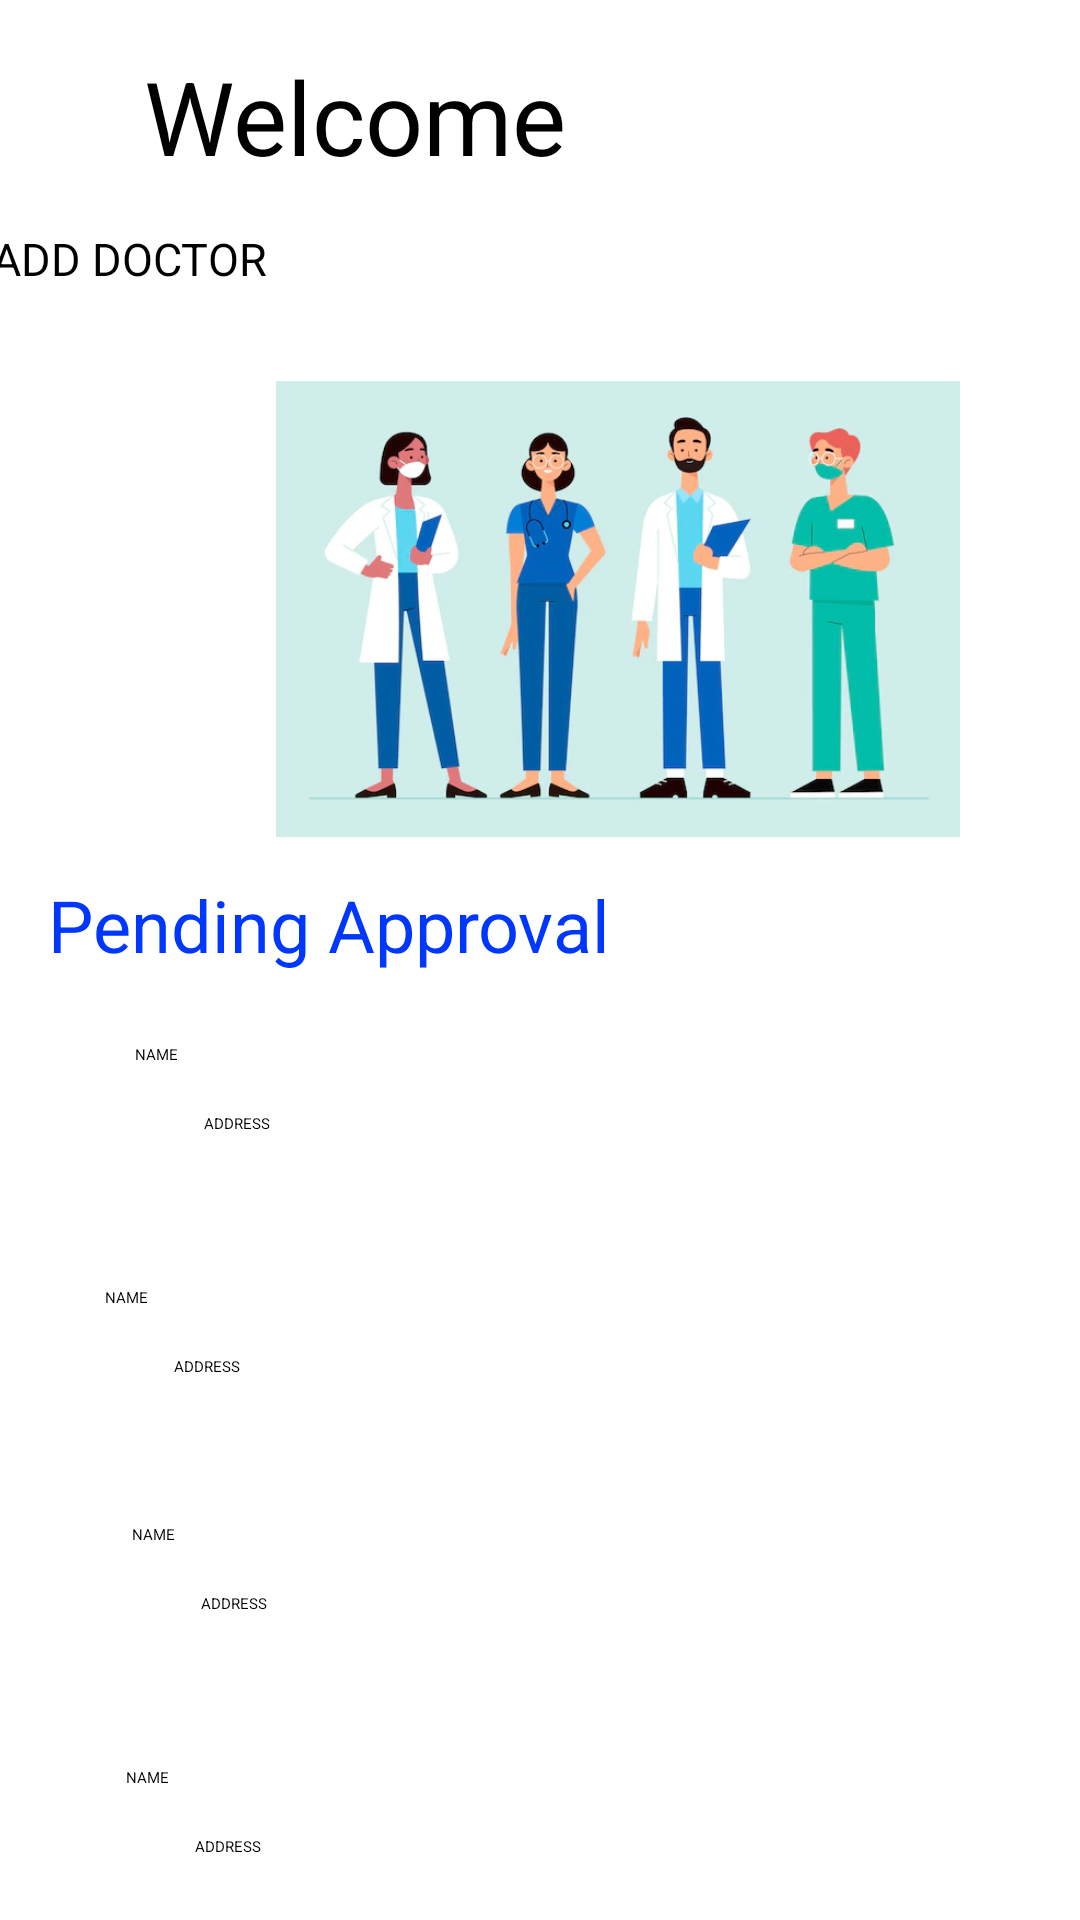

This screen was rendered from an Android layout file. Write that file and the resources it references.
<!-- AndroidManifest.xml: application theme Theme.Blood -->
<!-- res/layout/activity_admin_add_pharmacy_breif.xml -->
<?xml version="1.0" encoding="utf-8"?>
<androidx.constraintlayout.widget.ConstraintLayout xmlns:android="http://schemas.android.com/apk/res/android"
    xmlns:app="http://schemas.android.com/apk/res-auto"
    xmlns:tools="http://schemas.android.com/tools"
    android:layout_width="match_parent"
    android:layout_height="match_parent"
    tools:context="@string/pharmacy_name">

    <TextView
        android:id="@+id/welcome_txt3"
        android:layout_width="297dp"
        android:layout_height="47dp"
        android:layout_marginStart="48dp"
        android:layout_marginTop="16dp"
        android:text="@string/Welcome_banner"
        android:textSize="34sp"
        app:layout_constraintStart_toStartOf="parent"
        app:layout_constraintTop_toTopOf="parent" />

    <Button
        android:id="@+id/addPharmacy_null"
        android:layout_width="359dp"
        android:layout_height="43dp"
        android:layout_marginTop="13dp"
        android:layout_marginEnd="4dp"
        android:clickable="false"
        android:longClickable="false"
        android:text="@string/add_doc"
        android:textSize="15sp"
        app:cornerRadius="40dp"
        app:layout_constraintEnd_toEndOf="parent"
        app:layout_constraintTop_toBottomOf="@+id/welcome_txt3" />

    <ImageView
        android:id="@+id/pharmacy_img"
        android:layout_width="412dp"
        android:layout_height="152dp"
        android:layout_marginTop="8dp"
        android:contentDescription="@string/pharmacy_image"
        app:layout_constraintStart_toStartOf="parent"
        app:layout_constraintTop_toBottomOf="@+id/addPharmacy_null"
        app:srcCompat="@drawable/pharmacy"
        tools:ignore="ImageContrastCheck" />

    <TextView
        android:id="@+id/pending_approval2"
        android:layout_width="309dp"
        android:layout_height="31dp"
        android:layout_marginStart="16dp"
        android:layout_marginTop="13dp"
        android:text="@string/approval_unclicable"
        android:textColor="#0037FF"
        android:textSize="24sp"
        app:layout_constraintStart_toStartOf="parent"
        app:layout_constraintTop_toBottomOf="@+id/pharmacy_img" />

    <TextView
        android:id="@+id/pharmacy_name1"
        android:layout_width="261dp"
        android:layout_height="19dp"
        android:layout_marginStart="45dp"
        android:layout_marginTop="25dp"
        android:text="@string/pharmacy_name"
        app:layout_constraintStart_toStartOf="parent"
        app:layout_constraintTop_toBottomOf="@+id/pending_approval2" />

    <TextView
        android:id="@+id/pharmacy_address1"
        android:layout_width="259dp"
        android:layout_height="39dp"
        android:layout_marginStart="68dp"
        android:layout_marginTop="4dp"
        android:text="@string/Pharmacy_address"
        app:layout_constraintStart_toStartOf="parent"
        app:layout_constraintTop_toBottomOf="@+id/pharmacy_name1" />

    <TextView
        android:id="@+id/pharmacy_name2"
        android:layout_width="261dp"
        android:layout_height="19dp"
        android:layout_marginStart="35dp"
        android:layout_marginTop="19dp"
        android:text="@string/pharmacy_name"
        app:layout_constraintStart_toStartOf="parent"
        app:layout_constraintTop_toBottomOf="@+id/pharmacy_address1" />

    <TextView
        android:id="@+id/pharmacy_address2"
        android:layout_width="267dp"
        android:layout_height="39dp"
        android:layout_marginStart="58dp"
        android:layout_marginTop="4dp"
        android:text="@string/Pharmacy_address"
        app:layout_constraintStart_toStartOf="parent"
        app:layout_constraintTop_toBottomOf="@+id/pharmacy_name2" />

    <TextView
        android:id="@+id/pharmacy_name3"
        android:layout_width="261dp"
        android:layout_height="19dp"
        android:layout_marginStart="44dp"
        android:layout_marginTop="17dp"
        android:text="@string/pharmacy_name"
        app:layout_constraintStart_toStartOf="parent"
        app:layout_constraintTop_toBottomOf="@+id/pharmacy_address2" />

    <TextView
        android:id="@+id/pharmacy_address3"
        android:layout_width="256dp"
        android:layout_height="40dp"
        android:layout_marginStart="67dp"
        android:layout_marginTop="4dp"
        android:text="@string/Pharmacy_address"
        app:layout_constraintStart_toStartOf="parent"
        app:layout_constraintTop_toBottomOf="@+id/pharmacy_name3" />

    <TextView
        android:id="@+id/pharmacy_name4"
        android:layout_width="261dp"
        android:layout_height="19dp"
        android:layout_marginStart="42dp"
        android:layout_marginTop="18dp"
        android:text="@string/pharmacy_name"
        app:layout_constraintStart_toStartOf="parent"
        app:layout_constraintTop_toBottomOf="@+id/pharmacy_address3" />

    <TextView
        android:id="@+id/pharmacy_address4"
        android:layout_width="258dp"
        android:layout_height="46dp"
        android:layout_marginStart="65dp"
        android:layout_marginTop="4dp"
        android:text="@string/Pharmacy_address"
        app:layout_constraintStart_toStartOf="parent"
        app:layout_constraintTop_toBottomOf="@+id/pharmacy_name4" />

</androidx.constraintlayout.widget.ConstraintLayout>
<!-- resources referenced by this layout -->
<resources>
  <!-- drawable pharmacy: png bitmap (drawable-v24, 114449 bytes) -->
  <string name="Pharmacy_address">ADDRESS</string>
  <string name="Welcome_banner">Welcome</string>
  <string name="add_doc">ADD DOCTOR</string>
  <string name="approval_unclicable">Pending Approval</string>
  <string name="pharmacy_image">pharmacy image</string>
  <string name="pharmacy_name">NAME</string>
  <style name="Theme.Blood" parent="Theme.MaterialComponents.DayNight.DarkActionBar">
          
          <item name="colorPrimary">@color/purple_200</item>
          <item name="colorPrimaryVariant">@color/purple_700</item>
          <item name="colorOnPrimary">@color/black</item>
          
          <item name="colorSecondary">@color/teal_200</item>
          <item name="colorSecondaryVariant">@color/teal_200</item>
          <item name="colorOnSecondary">@color/black</item>
          
          <item name="android:statusBarColor" tools:targetApi="l">?attr/colorPrimaryVariant</item>
          
      </style>
  <!-- not gathered from this repository: default colours our renderer supplied (Android Studio template values) -->
  <color name="purple_200">#FFBB86FC</color>
  <color name="purple_700">#FF3700B3</color>
  <color name="teal_200">#FF03DAC5</color>
  <color name="black">#FF000000</color>
</resources>
